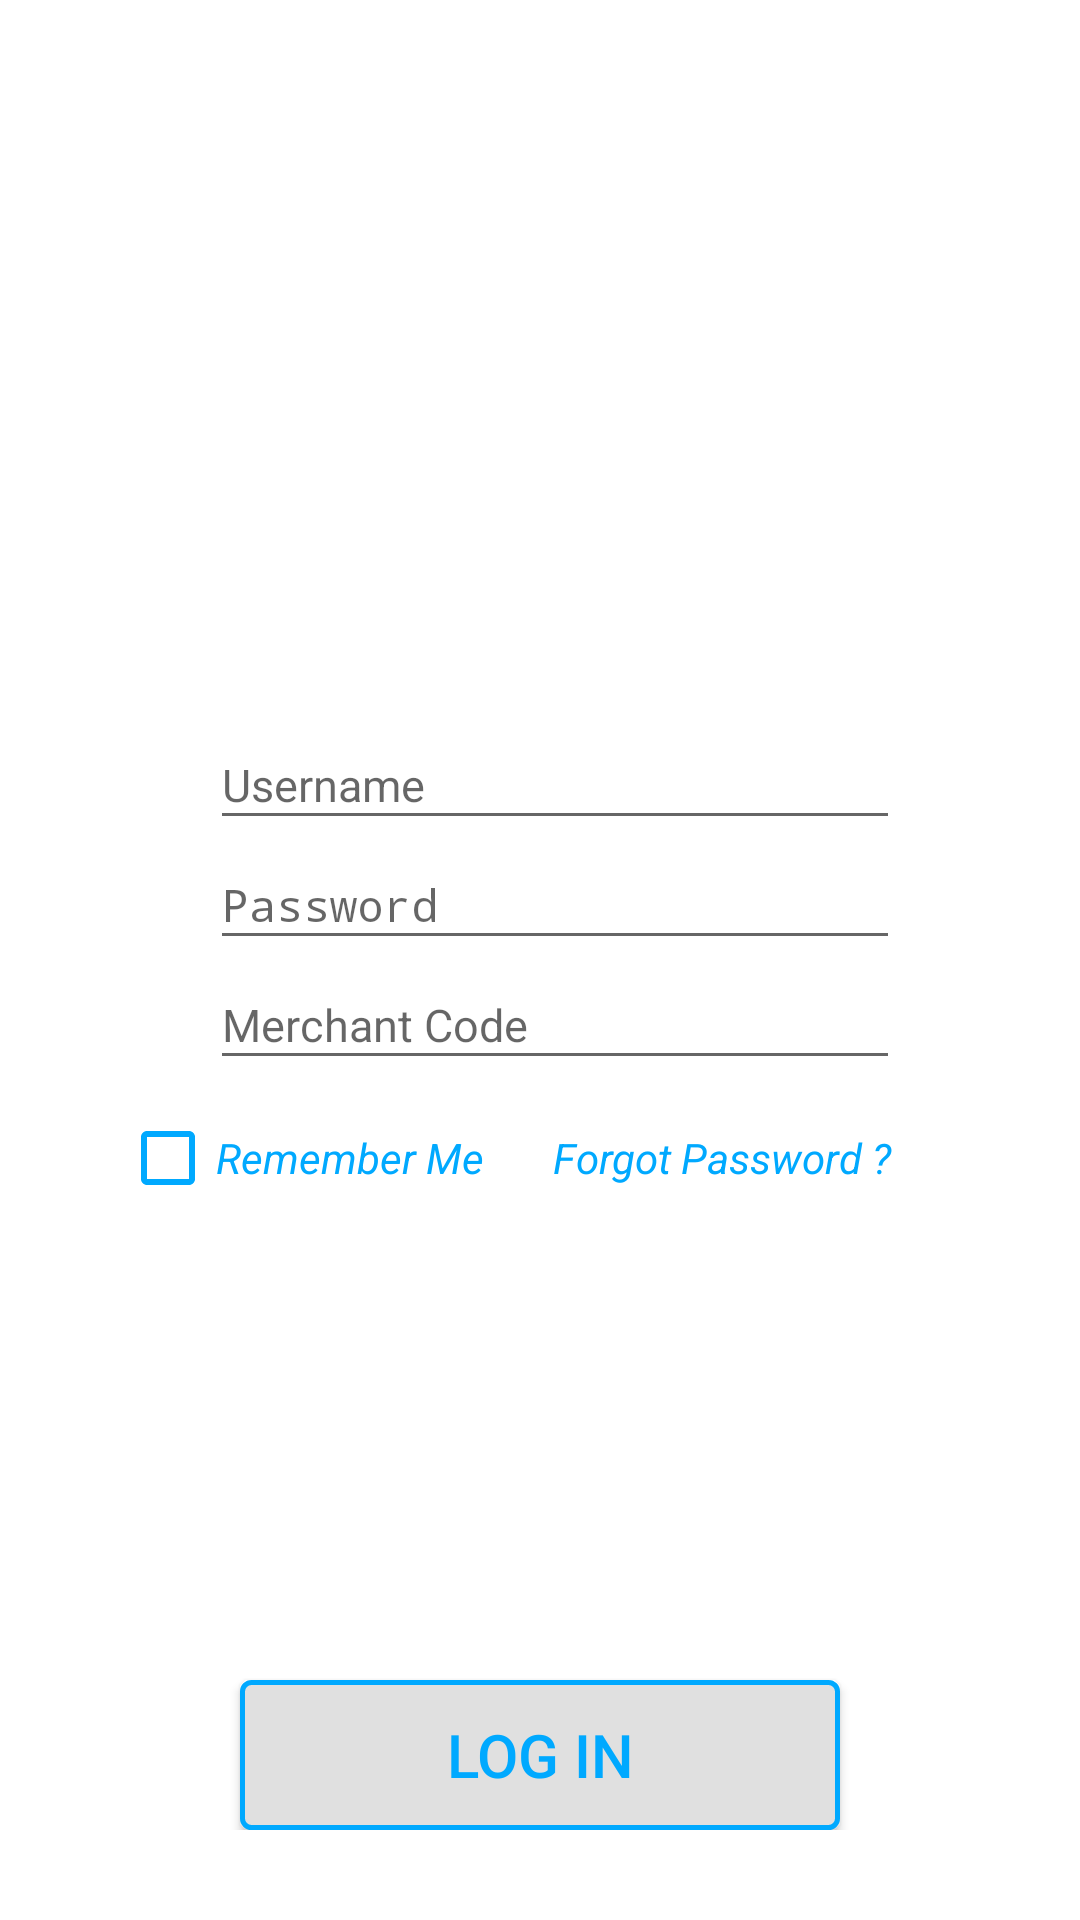

Write the Android layout XML for this screen, with the resource values it uses.
<!-- AndroidManifest.xml: application theme AppTheme -->
<!-- res/layout/activity_login.xml -->
<?xml version="1.0" encoding="utf-8"?>
<RelativeLayout xmlns:android="http://schemas.android.com/apk/res/android"
    xmlns:app="http://schemas.android.com/apk/res-auto"
    xmlns:tools="http://schemas.android.com/tools"
    android:layout_width="match_parent"
    android:layout_height="match_parent"
    android:background="@android:color/white"
    app:layout_behavior="@string/appbar_scrolling_view_behavior"
    tools:context="com.mk.admin.payroll.main.LoginActivity">

    <LinearLayout
            android:layout_width="match_parent"
            android:layout_height="wrap_content"
            android:orientation="vertical">

            <RelativeLayout
                android:layout_width="match_parent"
                android:layout_height="wrap_content"
                android:layout_marginBottom="20dp">

                <ImageView
                    android:id="@+id/imageView4"
                    android:layout_width="match_parent"
                    android:layout_height="200dp"
                    android:scaleType="centerCrop"
                    app:srcCompat="@drawable/lingkaran" />

                <ImageView
                    android:layout_width="match_parent"
                    android:layout_height="130dp"
                    app:srcCompat="@drawable/login"
                    android:scaleType="fitStart"
                    android:tint="@color/white"
                    android:layout_marginTop="40dp"
                    android:layout_marginLeft="40dp"/>
            </RelativeLayout>

            <RelativeLayout
                android:layout_width="match_parent"
                android:layout_height="wrap_content">

            <LinearLayout
                android:layout_width="match_parent"
                android:layout_height="match_parent"
                android:layout_gravity="center"
                android:backgroundTint="@color/white"
                android:orientation="vertical"
                android:paddingTop="20dp"
                android:paddingLeft="40dp"
                android:paddingRight="40dp">

                <LinearLayout
                    android:layout_width="match_parent"
                    android:layout_height="wrap_content"
                    android:orientation="horizontal">

                    <ImageView
                        android:id="@+id/imageView"
                        android:layout_width="20dp"
                        android:layout_height="25dp"
                        app:srcCompat="@drawable/ic_person"
                        android:layout_marginRight="10dp"
                        android:tint="@color/blue"
                        android:layout_gravity="center"/>

                    <EditText
                        android:id="@+id/username"
                        android:layout_width="match_parent"
                        android:layout_height="40dp"
                        android:ems="10"
                        android:hint="Username"
                        android:inputType="textPersonName"
                        android:layout_marginRight="20dp"
                        android:textSize="15sp"
                        android:layout_gravity="center"/>
                </LinearLayout>

                <LinearLayout
                    android:layout_width="match_parent"
                    android:layout_height="wrap_content">

                    <ImageView
                        android:id="@+id/imageView2"
                        android:layout_width="20dp"
                        android:layout_height="20dp"
                        android:layout_gravity="center"
                        app:srcCompat="@drawable/password_icon"
                        android:layout_marginRight="10dp"
                        android:tint="@color/blue"/>

                    <EditText
                        android:id="@+id/password"
                        android:layout_width="match_parent"
                        android:layout_height="40dp"
                        android:ems="10"
                        android:inputType="textPersonName"
                        android:password="true"
                        android:hint="Password"
                        android:textSize="15sp"
                        android:layout_marginRight="20dp"
                        android:layout_gravity="center"/>

                </LinearLayout>

                <LinearLayout
                    android:layout_width="match_parent"
                    android:layout_height="wrap_content">

                    <ImageView
                        android:id="@+id/imageView3"
                        android:layout_width="20dp"
                        android:layout_height="20dp"
                        android:layout_gravity="center"
                        app:srcCompat="@drawable/merchant_code_icon"
                        android:layout_marginRight="10dp"
                        android:tint="@color/blue"/>

                    <EditText
                        android:id="@+id/loginmerchantcode"
                        android:layout_width="match_parent"
                        android:layout_height="40dp"
                        android:ems="10"
                        android:inputType="textPersonName"
                        android:hint="Merchant Code"
                        android:textSize="15sp"
                        android:layout_marginRight="20dp"
                        android:layout_gravity="center"
                        android:drawablePadding="10dp"/>

                </LinearLayout>

                <LinearLayout
                    android:layout_width="match_parent"
                    android:layout_height="wrap_content"
                    android:layout_marginTop="10dp"
                    android:layout_marginBottom="20dp">

                    <CheckBox
                        android:id="@+id/rememberme"
                        android:layout_width="wrap_content"
                        android:layout_height="wrap_content"
                        android:layout_weight="1"
                        android:buttonTint="@color/blue"
                        android:text="Remember Me"
                        android:textColor="@color/blue"
                        android:textStyle="italic" />

                    <TextView
                        android:layout_width="wrap_content"
                        android:layout_height="wrap_content"
                        android:layout_weight="1"
                        android:text="Forgot Password ?"
                        android:textColor="@color/blue"
                        android:textStyle="italic"/>
                </LinearLayout>

                <LinearLayout
                    android:layout_width="match_parent"
                    android:layout_height="0dip"
                    android:layout_weight="1"
                    android:gravity="center|bottom"
                    android:orientation="vertical"
                    android:paddingBottom="30dp">

                    <Button
                        android:id="@+id/login"
                        android:layout_width="200dp"
                        android:layout_height="50dp"
                        android:layout_gravity="center_horizontal"
                        android:background="@drawable/button_border"
                        android:text="Log In"
                        android:textColor="@color/blue"
                        android:textSize="20sp"
                        android:longClickable="true"
                        android:layout_marginTop="10dp"/>

                </LinearLayout>

            </LinearLayout>

                <ProgressBar
                    android:id="@+id/progress_bar"
                    android:layout_width="wrap_content"
                    android:layout_height="wrap_content"
                    android:indeterminate="true"
                    android:layout_centerHorizontal="true"
                    android:layout_centerVertical="true"
                    android:visibility="gone" />

            </RelativeLayout>

    </LinearLayout>


</RelativeLayout>
<!-- resources referenced by this layout -->
<resources>
  <color name="blue">#00a9ff</color>
  <color name="white">#ffffff</color>
  <!-- drawable button_border (drawable) -->
  <?xml version="1.0" encoding="utf-8"?>
  <selector xmlns:android="http://schemas.android.com/apk/res/android">
  <item android:state_pressed="true">
      <shape android:shape="rectangle">
          <gradient android:startColor="@color/gray400"
              android:endColor="@color/gray400"
              android:angle="270" />
          <corners android:radius="3dp" />
          <stroke android:width="5px" android:color="@color/blue" />
      </shape>
  </item>
  
  <item>
      <shape android:shape="rectangle">
          <gradient android:startColor="@color/gray300"
              android:endColor="@color/gray300"
              android:angle="270" />
          <corners android:radius="3dp" />
          <stroke android:width="5px" android:color="@color/blue" />
      </shape>
  </item>
  </selector>
  <!-- drawable lingkaran: png bitmap (drawable, 4145 bytes) -->
  <!-- drawable login: png bitmap (drawable, 30812 bytes) -->
  <!-- drawable merchant_code_icon: png bitmap (drawable-hdpi, 397 bytes) -->
  <style name="AppTheme" parent="Theme.AppCompat.Light.NoActionBar">
          
          <item name="colorPrimary">@color/blue</item>
          <item name="colorPrimaryDark">#007abf</item>
          <item name="colorAccent">#007abf</item>
      </style>
  <color name="gray400">#bdbdbd</color>
  <color name="gray300">#e0e0e0</color>
</resources>
